The GitHub repository militarychelick/mango_neiroset contains a labelled image folder "data_split" with 8 categories: anthracnose, bacterial canker, cutting weevil, die back, gall midge, healthy, powdery mildew, sooty mould. Examples follow, each with its label.

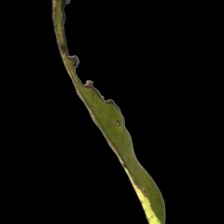
Label: bacterial canker

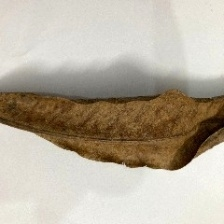
Label: die back

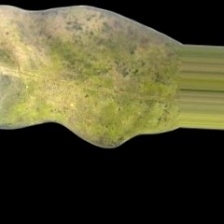
Label: powdery mildew

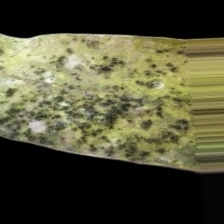
Label: sooty mould

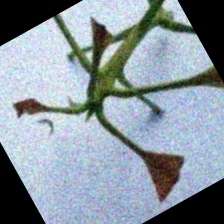
Label: cutting weevil

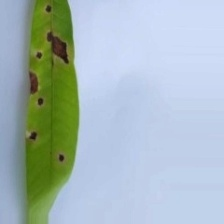
Label: anthracnose
